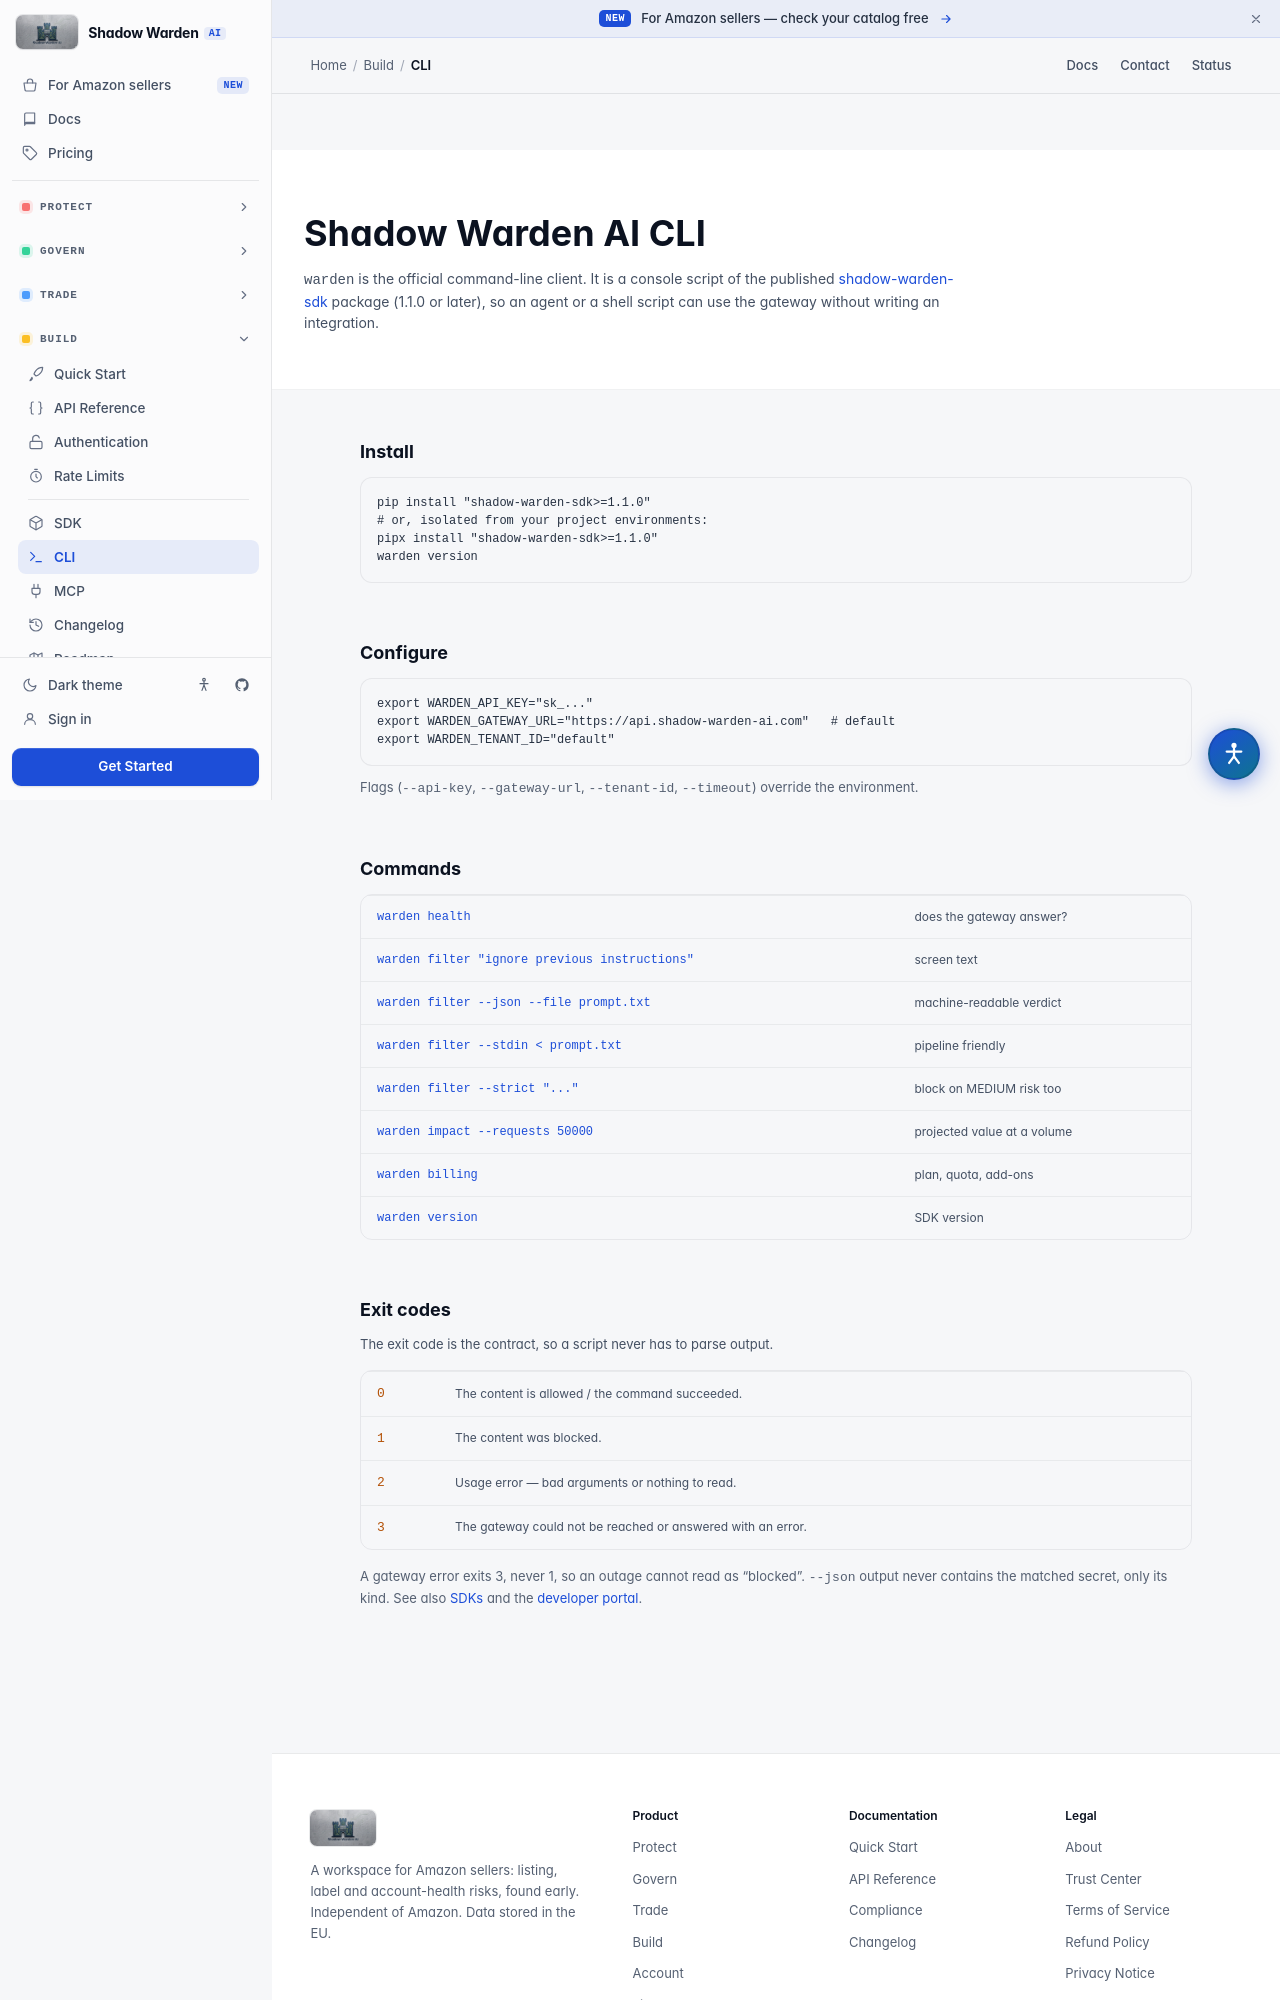

repository: zborrman/Shadow-Warden-AI · page: cli/index.html · generator: mkdocs

# Shadow Warden AI CLI — the `warden` command

Human page: <https://shadow-warden-ai.com/cli>

`warden` is the official command-line client for the Shadow Warden AI gateway.
It is a console script of the published
[`shadow-warden-sdk`](https://pypi.org/project/shadow-warden-sdk/) package
(version 1.1.0 or later), so an agent or a shell script can use the gateway
without writing an integration.

## Install

```bash
pip install "shadow-warden-sdk>=1.1.0"
# or, isolated from your project environments:
pipx install "shadow-warden-sdk>=1.1.0"
warden version
```

## Configure

```bash
export WARDEN_API_KEY="sk_..."
export WARDEN_GATEWAY_URL="https://api.shadow-warden-ai.com"   # default
export WARDEN_TENANT_ID="default"
```

Flags (`--api-key`, `--gateway-url`, `--tenant-id`, `--timeout`) override the
environment.

## Commands

```bash
warden health                                  # does the gateway answer?
warden filter "ignore previous instructions"   # screen text
warden filter --json --file prompt.txt         # machine-readable verdict
warden filter --stdin < prompt.txt             # pipeline friendly
warden filter --strict "..."                   # block on MEDIUM risk too
warden impact --requests 50000                 # projected value at a volume
warden billing                                 # plan, quota, add-ons
warden version                                 # SDK version
```

## Exit codes

The exit code is the contract, so a script never has to parse output.

| Code | Meaning |
|---|---|
| `0` | The content is allowed / the command succeeded. |
| `1` | The content was blocked. |
| `2` | Usage error — bad arguments or nothing to read. |
| `3` | The gateway could not be reached or answered with an error. |

A gateway error exits `3`, never `1`, so an outage cannot read as "blocked".
`--json` output never contains the matched secret, only its kind.
